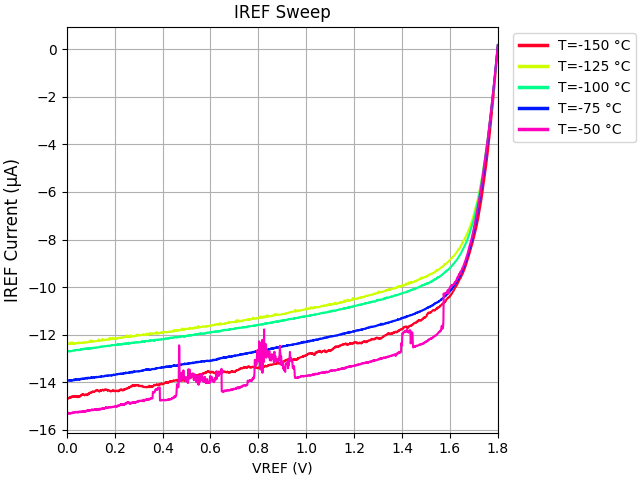

The table this chart was drawn from, first rows:
VREF, IREF, VDD, IDD
+0.000000E+00, -1.533329E-05, +1.800000E+00, +1.719928E-04
+1.000000E-03, -1.533737E-05, +1.800000E+00, +1.720864E-04
+2.000000E-03, -1.532176E-05, +1.800000E+00, +1.720782E-04
+3.000000E-03, -1.529233E-05, +1.800000E+00, +1.718984E-04
+4.000000E-03, -1.530504E-05, +1.800000E+00, +1.718741E-04
+5.000000E-03, -1.529983E-05, +1.800000E+00, +1.718593E-04
+6.000000E-03, -1.531078E-05, +1.800000E+00, +1.718846E-04
+7.000000E-03, -1.531747E-05, +1.800000E+00, +1.718980E-04
+8.000000E-03, -1.528244E-05, +1.800000E+00, +1.719960E-04
+9.000000E-03, -1.529032E-05, +1.800000E+00, +1.718279E-04
+1.000000E-02, -1.529181E-05, +1.800000E+00, +1.718699E-04
+1.100000E-02, -1.530833E-05, +1.800000E+00, +1.718588E-04
+1.200000E-02, -1.531633E-05, +1.800000E+00, +1.719636E-04
+1.300000E-02, -1.530181E-05, +1.800000E+00, +1.719071E-04
+1.400000E-02, -1.530560E-05, +1.800000E+00, +1.719094E-04
+1.500000E-02, -1.529356E-05, +1.800000E+00, +1.719583E-04
+1.600000E-02, -1.529783E-05, +1.800000E+00, +1.718850E-04
+1.700000E-02, -1.531393E-05, +1.800000E+00, +1.718986E-04
+1.800000E-02, -1.529487E-05, +1.800000E+00, +1.719000E-04
+1.900000E-02, -1.528856E-05, +1.800000E+00, +1.719148E-04
+2.000000E-02, -1.528721E-05, +1.800000E+00, +1.718948E-04
+2.100000E-02, -1.528011E-05, +1.800000E+00, +1.718752E-04
+2.200000E-02, -1.528326E-05, +1.800000E+00, +1.718695E-04
+2.300000E-02, -1.529663E-05, +1.800000E+00, +1.719406E-04
+2.400000E-02, -1.526992E-05, +1.800000E+00, +1.719271E-04
+2.500000E-02, -1.528839E-05, +1.800000E+00, +1.718772E-04
+2.600000E-02, -1.527984E-05, +1.800000E+00, +1.718984E-04
+2.700000E-02, -1.528469E-05, +1.800000E+00, +1.718895E-04
+2.800000E-02, -1.528121E-05, +1.800000E+00, +1.717997E-04
+2.900000E-02, -1.526707E-05, +1.800000E+00, +1.719481E-04
+3.000000E-02, -1.526380E-05, +1.800000E+00, +1.717926E-04
+3.100000E-02, -1.527185E-05, +1.800000E+00, +1.719414E-04
+3.200000E-02, -1.526916E-05, +1.800000E+00, +1.718233E-04
+3.300000E-02, -1.527488E-05, +1.800000E+00, +1.718327E-04
+3.400000E-02, -1.525501E-05, +1.800000E+00, +1.717947E-04
+3.500000E-02, -1.524875E-05, +1.800000E+00, +1.718386E-04
+3.600000E-02, -1.525449E-05, +1.800000E+00, +1.717627E-04
+3.700000E-02, -1.524776E-05, +1.800000E+00, +1.717812E-04
+3.800000E-02, -1.525788E-05, +1.800000E+00, +1.717366E-04
+3.900000E-02, -1.524239E-05, +1.800000E+00, +1.718087E-04
+4.000000E-02, -1.525775E-05, +1.800000E+00, +1.717889E-04
+4.100000E-02, -1.525689E-05, +1.800000E+00, +1.718182E-04
+4.200000E-02, -1.525469E-05, +1.800000E+00, +1.719123E-04
+4.300000E-02, -1.526943E-05, +1.800000E+00, +1.717849E-04
+4.400000E-02, -1.526122E-05, +1.800000E+00, +1.717897E-04
+4.500000E-02, -1.526154E-05, +1.800000E+00, +1.718389E-04
+4.600000E-02, -1.526144E-05, +1.800000E+00, +1.718708E-04
+4.700000E-02, -1.524362E-05, +1.800000E+00, +1.718012E-04
+4.800000E-02, -1.526634E-05, +1.800000E+00, +1.717509E-04
+4.900000E-02, -1.523446E-05, +1.800000E+00, +1.718976E-04
+5.000000E-02, -1.525409E-05, +1.800000E+00, +1.718029E-04
+5.100000E-02, -1.525379E-05, +1.800000E+00, +1.717494E-04
+5.200000E-02, -1.524350E-05, +1.800000E+00, +1.717289E-04
+5.300000E-02, -1.524857E-05, +1.800000E+00, +1.718686E-04
+5.400000E-02, -1.523138E-05, +1.800000E+00, +1.717860E-04
+5.500000E-02, -1.525300E-05, +1.800000E+00, +1.718133E-04
+5.600000E-02, -1.525668E-05, +1.800000E+00, +1.718818E-04
+5.700000E-02, -1.525145E-05, +1.800000E+00, +1.718403E-04
+5.800000E-02, -1.522836E-05, +1.800000E+00, +1.718383E-04
+5.900000E-02, -1.523508E-05, +1.800000E+00, +1.717602E-04
... 1,741 more rows
